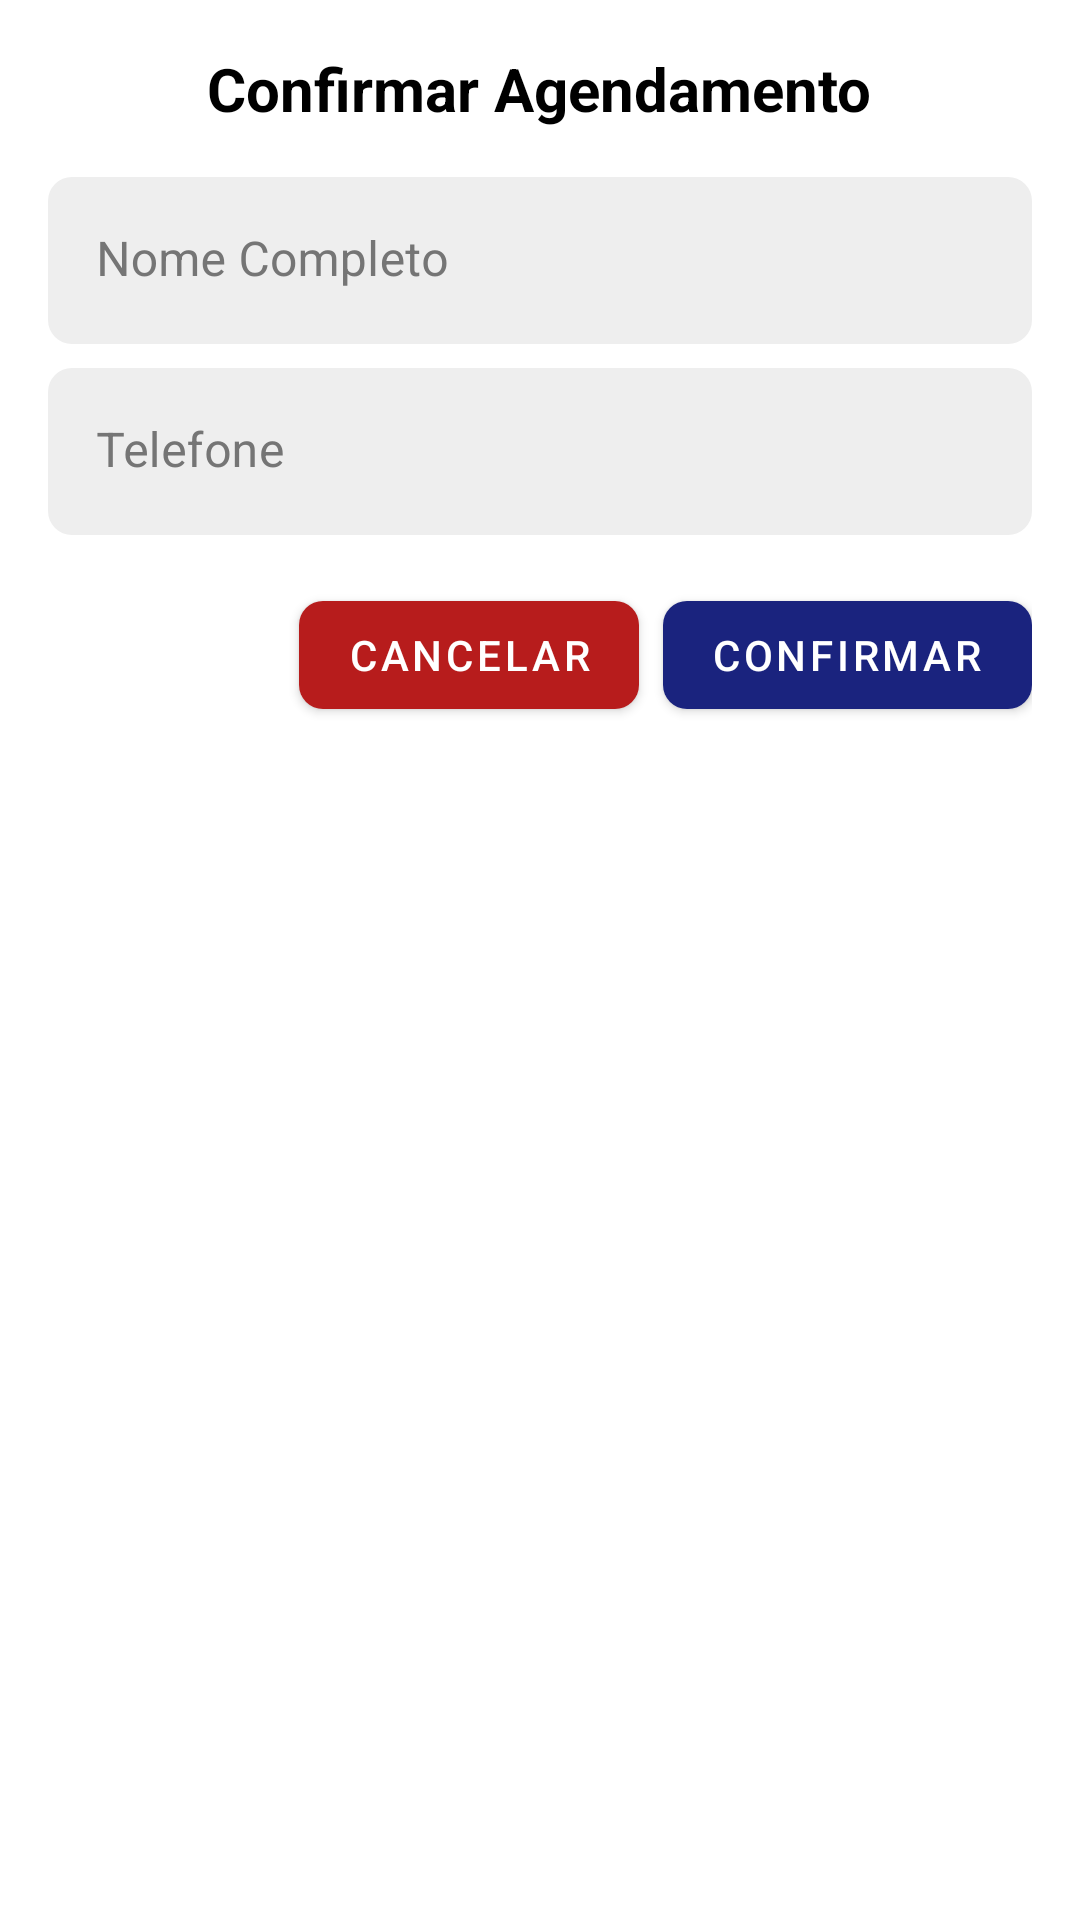

This screen was rendered from an Android layout file. Write that file and the resources it references.
<!-- AndroidManifest.xml: application theme Theme._3Navalhas -->
<!-- res/layout/dialog_confirm_appointment.xml -->
<?xml version="1.0" encoding="utf-8"?>
<LinearLayout xmlns:android="http://schemas.android.com/apk/res/android"
    xmlns:app="http://schemas.android.com/apk/res-auto"
    android:layout_width="match_parent"
    android:layout_height="wrap_content"
    android:orientation="vertical"
    android:padding="16dp"
    android:background="@android:color/white" >

    <TextView
        android:id="@+id/dialogTitle"
        android:layout_width="wrap_content"
        android:layout_height="wrap_content"
        android:text="Confirmar Agendamento"
        android:textSize="20sp"
        android:textStyle="bold"
        android:textColor="@android:color/black"
        android:layout_gravity="center_horizontal"
        android:layout_marginBottom="16dp"/>

    <com.google.android.material.textfield.TextInputLayout
        android:id="@+id/textFieldName"
        style="@style/Widget.MaterialComponents.TextInputLayout.FilledBox"
        android:layout_width="match_parent"
        android:layout_height="wrap_content"
        android:hint="Nome Completo"
        android:textColorHint="#757575"
        app:boxBackgroundColor="#EEEEEE"
        app:boxCornerRadiusBottomEnd="8dp"
        app:boxCornerRadiusBottomStart="8dp"
        app:boxCornerRadiusTopEnd="8dp"
        app:boxCornerRadiusTopStart="8dp"
        app:boxStrokeWidth="0dp"
        app:boxStrokeWidthFocused="0dp"
        android:layout_marginBottom="8dp">

        <com.google.android.material.textfield.TextInputEditText
            android:id="@+id/editTextName"
            android:layout_width="match_parent"
            android:layout_height="wrap_content"
            android:inputType="textPersonName"
            android:textColor="@android:color/black" />
    </com.google.android.material.textfield.TextInputLayout>

    <com.google.android.material.textfield.TextInputLayout
        android:id="@+id/textFieldPhone"
        style="@style/Widget.MaterialComponents.TextInputLayout.FilledBox"
        android:layout_width="match_parent"
        android:layout_height="wrap_content"
        android:hint="Telefone"
        android:textColorHint="#757575"
        app:boxBackgroundColor="#EEEEEE"
        app:boxCornerRadiusBottomEnd="8dp"
        app:boxCornerRadiusBottomStart="8dp"
        app:boxCornerRadiusTopEnd="8dp"
        app:boxCornerRadiusTopStart="8dp"
        app:boxStrokeWidth="0dp"
        app:boxStrokeWidthFocused="0dp"
        android:layout_marginBottom="16dp">

        <com.google.android.material.textfield.TextInputEditText
            android:id="@+id/editTextPhone"
            android:layout_width="match_parent"
            android:layout_height="wrap_content"
            android:inputType="phone"
            android:textColor="@android:color/black" />
    </com.google.android.material.textfield.TextInputLayout>

    <LinearLayout
        android:layout_width="match_parent"
        android:layout_height="wrap_content"
        android:orientation="horizontal"
        android:gravity="end">

        <com.google.android.material.button.MaterialButton
            android:id="@+id/buttonCancel"
            style="@style/Widget.MaterialComponents.Button"
            android:layout_width="wrap_content"
            android:layout_height="wrap_content"
            android:text="Cancelar"
            android:layout_marginEnd="8dp"
            app:backgroundTint="#B71C1C"
            android:textColor="@android:color/white"
            app:cornerRadius="8dp"/>

        <com.google.android.material.button.MaterialButton
            android:id="@+id/buttonDialogConfirm"
            style="@style/Widget.MaterialComponents.Button"
            android:layout_width="wrap_content"
            android:layout_height="wrap_content"
            android:text="Confirmar"
            app:backgroundTint="#1A237E"
            android:textColor="@android:color/white"
            app:cornerRadius="8dp"/>
    </LinearLayout>

</LinearLayout>
<!-- resources referenced by this layout -->
<resources>
  <style name="Theme._3Navalhas" parent="Theme.MaterialComponents.DayNight.NoActionBar" />
</resources>
